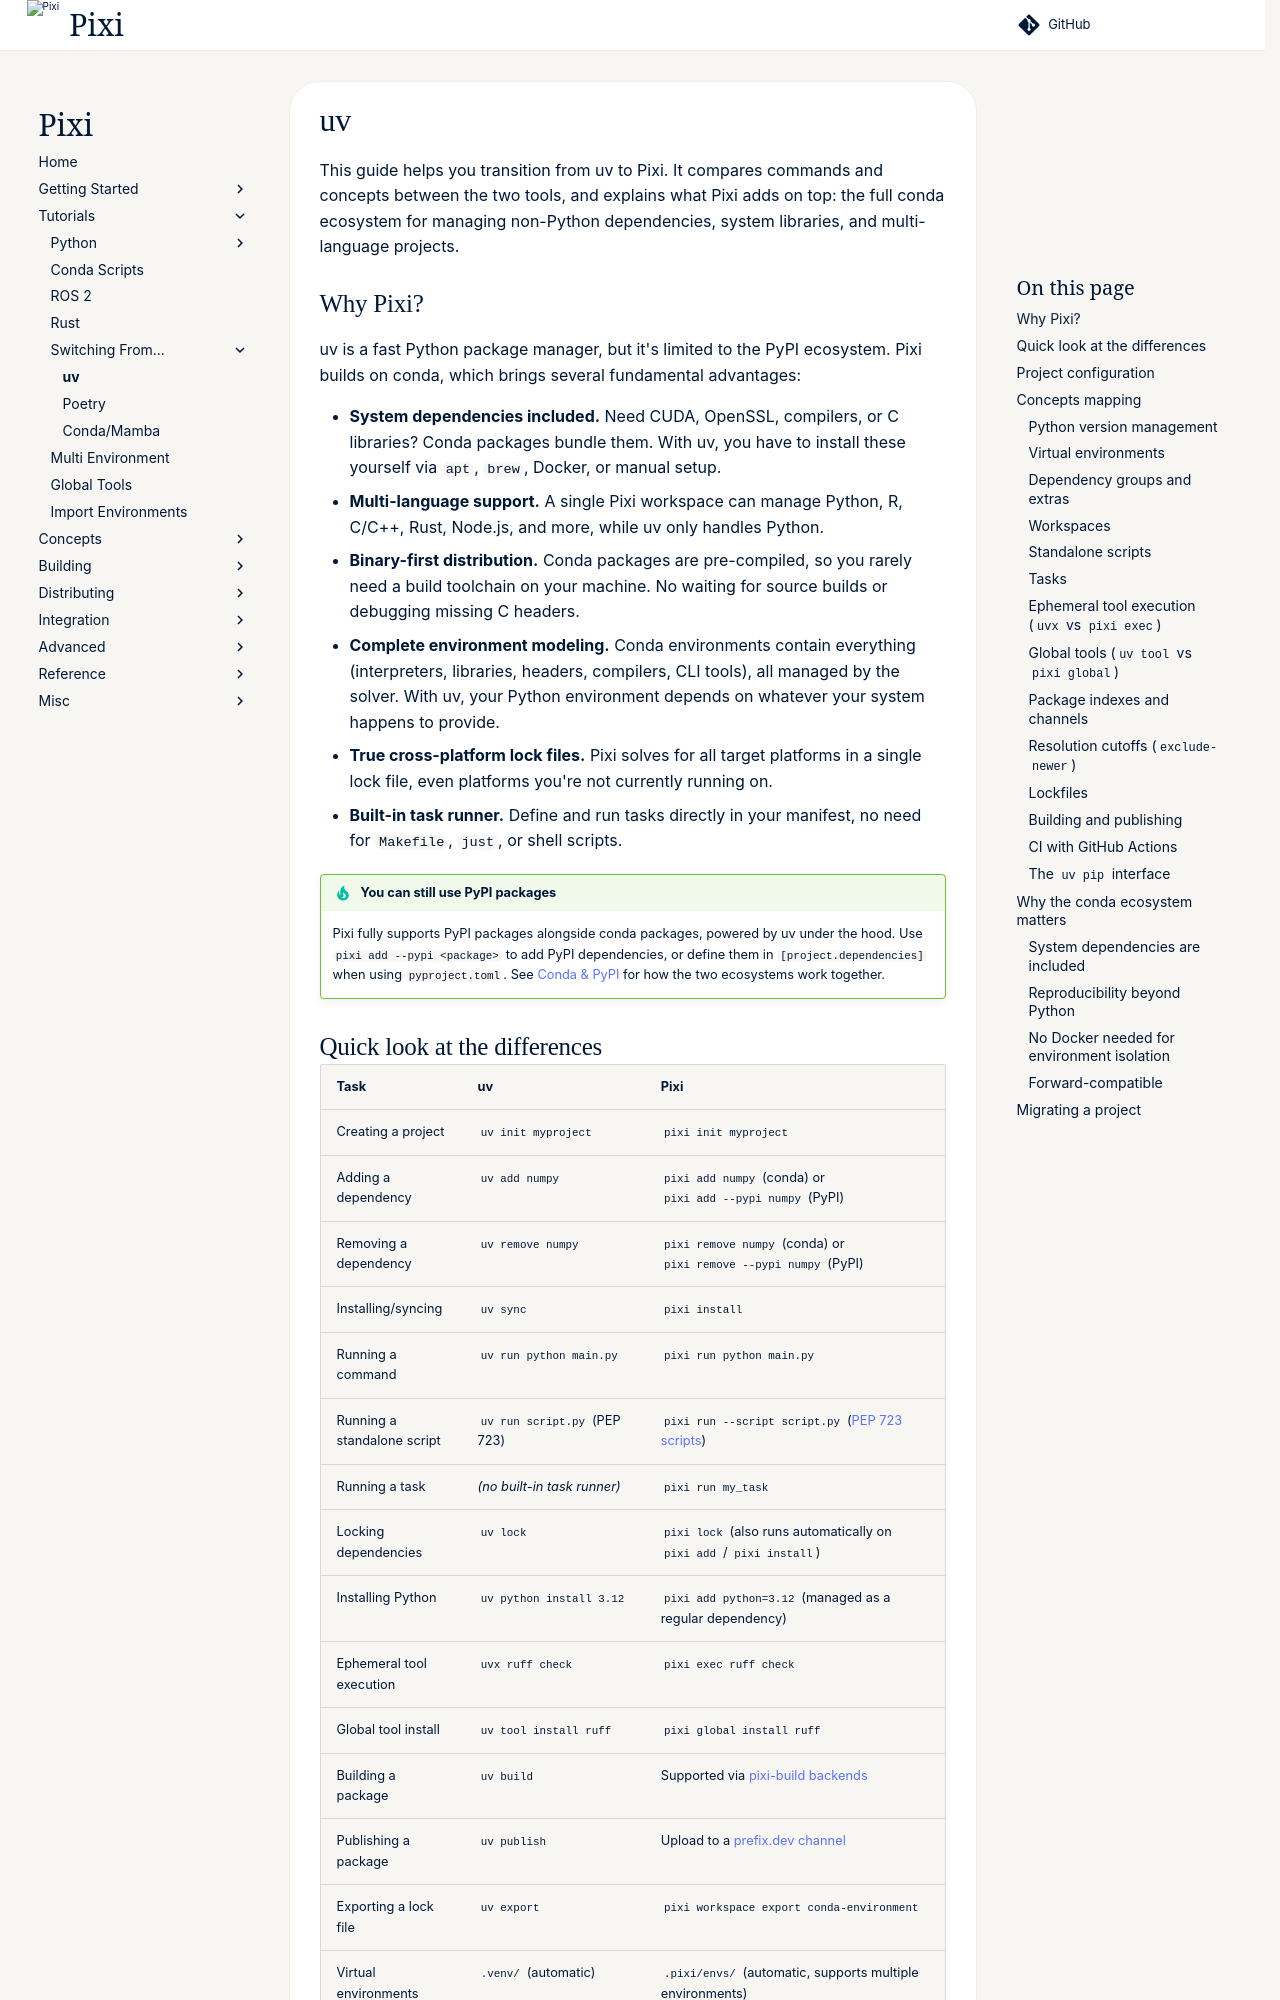

repository: prefix-dev/pixi · page: v0.85.0/switching_from/uv/index.html · generator: sphinx

This guide helps you transition from uv to Pixi.
It compares commands and concepts between the two tools, and explains what Pixi adds on top: the full conda ecosystem for managing non-Python dependencies, system libraries, and multi-language projects.

## Why Pixi?

uv is a fast Python package manager, but it's limited to the PyPI ecosystem. Pixi builds on conda, which brings several fundamental advantages:

- **System dependencies included.** Need CUDA, OpenSSL, compilers, or C libraries? Conda packages bundle them. With uv, you have to install these yourself via `apt`, `brew`, Docker, or manual setup.
- **Multi-language support.** A single Pixi workspace can manage Python, R, C/C++, Rust, Node.js, and more, while uv only handles Python.
- **Binary-first distribution.** Conda packages are pre-compiled, so you rarely need a build toolchain on your machine. No waiting for source builds or debugging missing C headers.
- **Complete environment modeling.** Conda environments contain everything (interpreters, libraries, headers, compilers, CLI tools), all managed by the solver. With uv, your Python environment depends on whatever your system happens to provide.
- **True cross-platform lock files.** Pixi solves for all target platforms in a single lock file, even platforms you're not currently running on.
- **Built-in task runner.** Define and run tasks directly in your manifest, no need for `Makefile`, `just`, or shell scripts.

!!! tip "You can still use PyPI packages"
    Pixi fully supports PyPI packages alongside conda packages, powered by uv under the hood.
    Use `pixi add --pypi <package>` to add PyPI dependencies, or define them in `[project.dependencies]` when using `pyproject.toml`.
    See [Conda & PyPI](../concepts/conda_pypi.md) for how the two ecosystems work together.
